Run: headless pygame with SDL's dummy video driver; simulated clock (each Clock.tick advances the game by its frame time, no real sleeping); random seed 0; keys injected as events and as key.get_pressed() state; no mouse input; restart key R tapped at the start of phases 3 and 4.
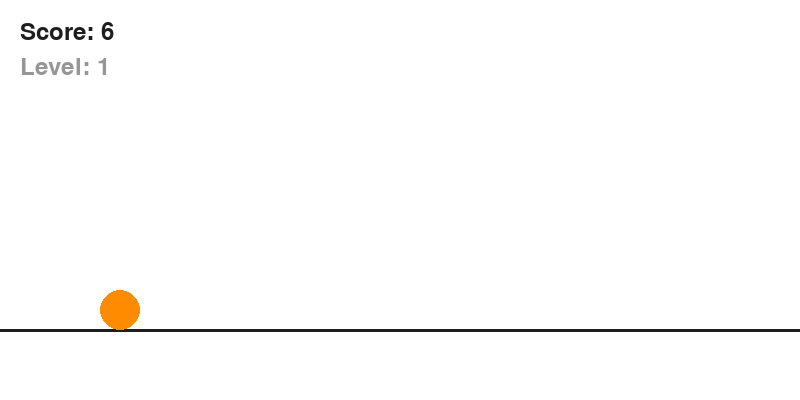
Frame 1 of 4 · flips 1–60 · no input
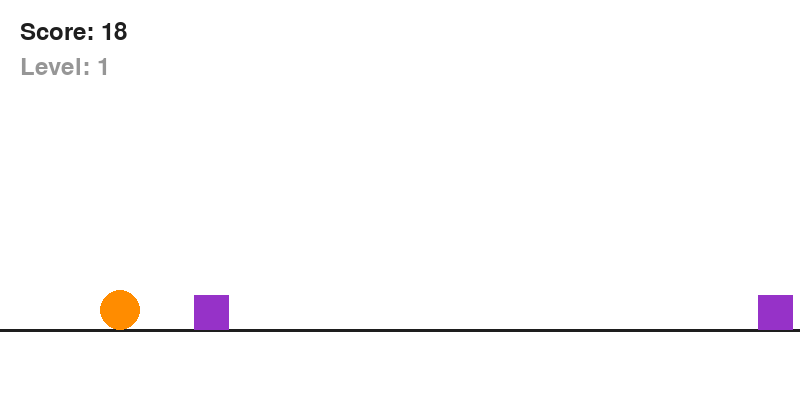
Frame 2 of 4 · flips 61–180 · tapped SPACE, RETURN · held RIGHT (→), D
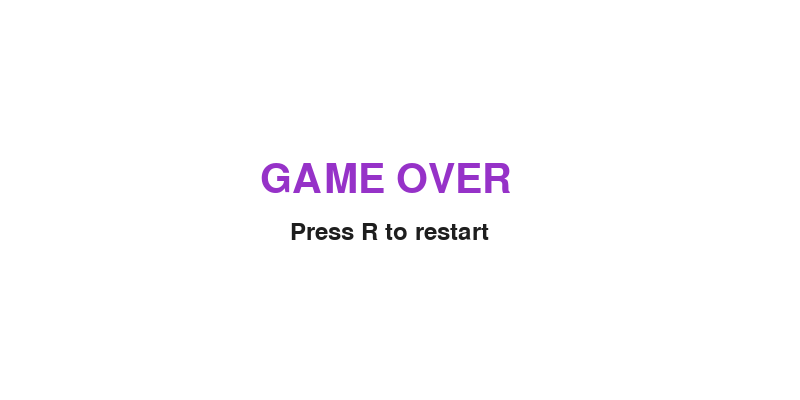
Frame 3 of 4 · flips 181–300 · tapped R · held DOWN (↓), S
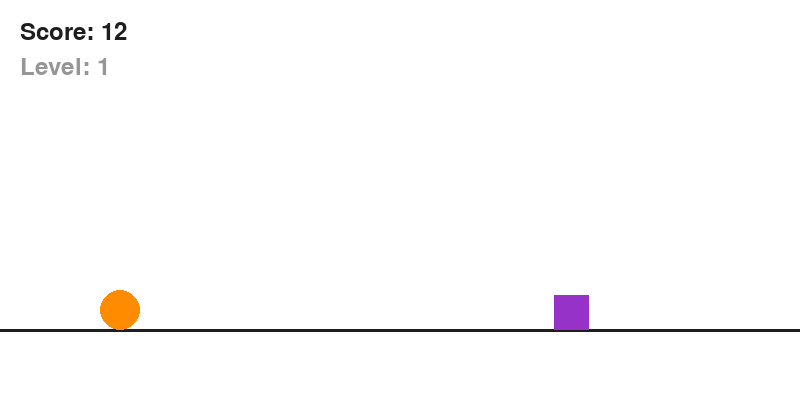
Frame 4 of 4 · flips 301–420 · tapped R · held LEFT (←), A, UP (↑), W

The pygame program that drew these frames:

import pygame
import random
import sys

pygame.init()

# Настройка экрана
WIDTH = 800
HEIGHT = 400
screen = pygame.display.set_mode((WIDTH, HEIGHT))
pygame.display.set_caption("ALLIGATORILLA KILLER")

clock = pygame.time.Clock()

# Цвета
WHITE = (255, 255, 255)
BLACK = (30, 30, 30)
ORANGE = (255, 140, 0)
PURPLE = (150, 50, 200)
YELLOW = (255, 220, 50)
GRAY = (150, 150, 150)

font = pygame.font.SysFont(None, 36)
big_font = pygame.font.SysFont(None, 60)

GROUND_Y = 330

# Игрок
player = pygame.Rect(100, GROUND_Y - 40, 40, 40)
player_y_speed = 0
gravity = 0.8
jump_power = -15
on_ground = True

# Объекты
bullets = []
enemies = []

# Всякие переменные и тд

score = 0
game_speed = 6
enemy_timer = 0
next_enemy_time = 80
bullet_speed = 10
game_over = False

shoot_cooldown = 0


def draw_player():
    pygame.draw.circle(screen, ORANGE, player.center, 20)


def draw_bullets():
    for bullet in bullets:
        pygame.draw.circle(screen, YELLOW, bullet.center, 6)


def draw_enemies():
    for enemy in enemies:
        pygame.draw.rect(screen, PURPLE, enemy)


def restart_game():
    global player_y_speed, on_ground
    global bullets, enemies
    global score, game_speed, enemy_timer
    global game_over, shoot_cooldown
    global next_enemy_time

    player.y = GROUND_Y - 40
    player_y_speed = 0
    on_ground = True

    bullets = []
    enemies = []

    score = 0
    game_speed = 6
    enemy_timer = 0
    next_enemy_time = 80

    shoot_cooldown = 0
    game_over = False


while True:

    clock.tick(60)

    for event in pygame.event.get():

        if event.type == pygame.QUIT:
            pygame.quit()
            sys.exit()

        if event.type == pygame.KEYDOWN:

            if not game_over:

                # Прыжок
                if event.key == pygame.K_SPACE and on_ground:
                    player_y_speed = jump_power
                    on_ground = False

                # Выстрел
                if event.key in (pygame.K_a, pygame.K_f):
                    if shoot_cooldown == 0:

                        bullet = pygame.Rect(
                            player.right,
                            player.centery - 5,
                            15,
                            10
                        )

                        bullets.append(bullet)
                        shoot_cooldown = 20

            else:

                if event.key == pygame.K_r:
                    restart_game()

    screen.fill(WHITE)

    if not game_over:

        score += 1

        # Постепенное увеличение сложности
        difficulty = score // 1000

        game_speed = min(6 + difficulty, 13)

        if shoot_cooldown > 0:
            shoot_cooldown -= 1

        # Прыжок
        player_y_speed += gravity
        player.y += player_y_speed

        if player.bottom >= GROUND_Y:
            player.bottom = GROUND_Y
            player_y_speed = 0
            on_ground = True

        # враги
        enemy_timer += 1

        if enemy_timer >= next_enemy_time:

            # Больше врагов
            amount = 1

            if difficulty >= 1:
                amount = random.choices(
                    [1, 2, 3],
                    weights=[50, 35, 15]
                )[0]

            for i in range(amount):

                enemy = pygame.Rect(
                    WIDTH + i * 65,
                    GROUND_Y - 35,
                    35,
                    35
                )

                enemies.append(enemy)

            enemy_timer = 0

            # Чем дальше игра, тем больше врагов
            min_time = max(25, 70 - difficulty * 7)
            max_time = max(45, 110 - difficulty * 9)

            next_enemy_time = random.randint(
                min_time,
                max_time
            )

        # Движение врагов
        for enemy in enemies:
            enemy.x -= game_speed

        # Движение снарядов
        for bullet in bullets:
            bullet.x += bullet_speed

        bullets = [
            bullet for bullet in bullets
            if bullet.left < WIDTH
        ]

        # Убийство врага
        for bullet in bullets[:]:

            for enemy in enemies[:]:

                if bullet.colliderect(enemy):

                    bullets.remove(bullet)
                    enemies.remove(enemy)

                    score += 100
                    break


        for enemy in enemies:

            if player.colliderect(enemy):
                game_over = True

        enemies = [
            enemy for enemy in enemies
            if enemy.right > 0
        ]

        # Земля
        pygame.draw.line(
            screen,
            BLACK,
            (0, GROUND_Y),
            (WIDTH, GROUND_Y),
            3
        )

        # Объекты
        draw_player()
        draw_bullets()
        draw_enemies()

        # Счёт
        score_text = font.render(
            f"Score: {score // 10}",
            True,
            BLACK
        )

        screen.blit(score_text, (20, 20))

        level_text = font.render(
            f"Level: {difficulty + 1}",
            True,
            GRAY
        )

        screen.blit(level_text, (20, 55))

    else:

        game_over_text = big_font.render(
            "GAME OVER",
            True,
            PURPLE
        )

        restart_text = font.render(
            "Press R to restart",
            True,
            BLACK
        )

        screen.blit(
            game_over_text,
            (WIDTH // 2 - 140, HEIGHT // 2 - 40)
        )

        screen.blit(
            restart_text,
            (WIDTH // 2 - 110, HEIGHT // 2 + 20)
        )

    pygame.display.update()


    # Игра на подобии гугл дино, я решила добавить возможность выстрела чтобы уничтожить врага, 
    # также потом я поняла что игра довольно скучная так что добавила увеличение сложности, со временем врагов становится больше
